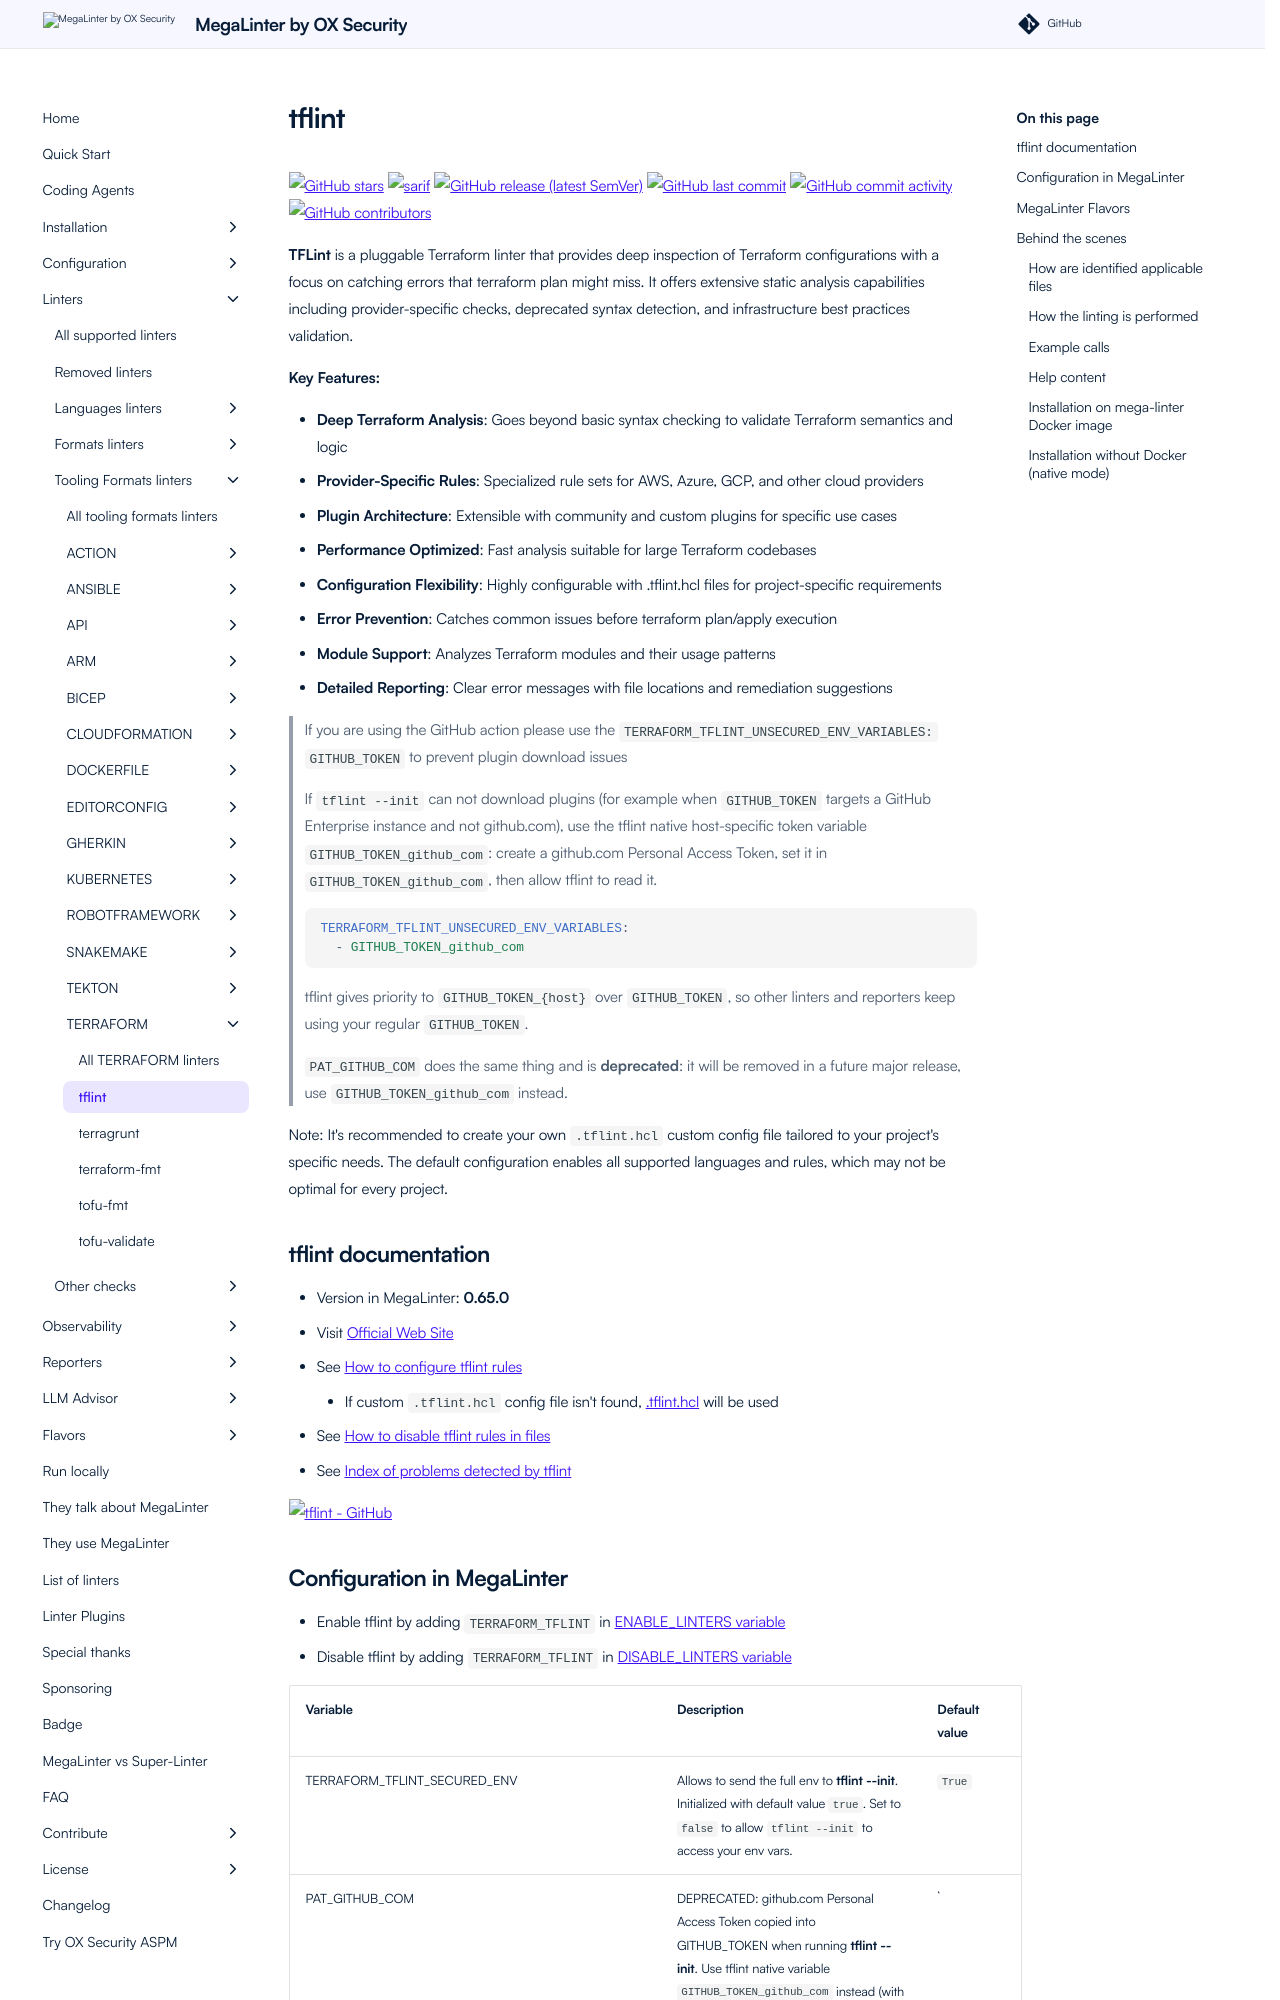

repository: oxsecurity/megalinter · page: beta/descriptors/terraform_tflint/index.html · generator: mkdocs

---
title: tflint configuration in MegaLinter
description: How to use tflint (configure, ignore files, ignore errors, help & version documentations) to analyze TERRAFORM files
---
<!-- markdownlint-disable MD033 MD041 MD046 -->
<!-- @generated by .automation/build.py, please don't update manually -->
# tflint
[![GitHub stars](https://img.shields.io/github/stars/terraform-linters/tflint?cacheSeconds=3600)](https://github.com/terraform-linters/tflint) ![sarif](https://shields.io/badge/-SARIF-orange) [![GitHub release (latest SemVer)](https://img.shields.io/github/v/release/terraform-linters/tflint?sort=semver)](https://github.com/terraform-linters/tflint/releases) [![GitHub last commit](https://img.shields.io/github/last-commit/terraform-linters/tflint)](https://github.com/terraform-linters/tflint/commits) [![GitHub commit activity](https://img.shields.io/github/commit-activity/y/terraform-linters/tflint)](https://github.com/terraform-linters/tflint/graphs/commit-activity/) [![GitHub contributors](https://img.shields.io/github/contributors/terraform-linters/tflint)](https://github.com/terraform-linters/tflint/graphs/contributors/)

**TFLint** is a pluggable Terraform linter that provides deep inspection of Terraform configurations with a focus on catching errors that terraform plan might miss. It offers extensive static analysis capabilities including provider-specific checks, deprecated syntax detection, and infrastructure best practices validation.

**Key Features:**

- **Deep Terraform Analysis**: Goes beyond basic syntax checking to validate Terraform semantics and logic
- **Provider-Specific Rules**: Specialized rule sets for AWS, Azure, GCP, and other cloud providers
- **Plugin Architecture**: Extensible with community and custom plugins for specific use cases
- **Performance Optimized**: Fast analysis suitable for large Terraform codebases
- **Configuration Flexibility**: Highly configurable with .tflint.hcl files for project-specific requirements
- **Error Prevention**: Catches common issues before terraform plan/apply execution
- **Module Support**: Analyzes Terraform modules and their usage patterns
- **Detailed Reporting**: Clear error messages with file locations and remediation suggestions

> If you are using the GitHub action please use the `TERRAFORM_TFLINT_UNSECURED_ENV_VARIABLES: GITHUB_TOKEN` to prevent plugin download issues

> If `tflint --init` can not download plugins (for example when `GITHUB_TOKEN` targets a GitHub Enterprise instance and not github.com), use the tflint native host-specific token variable `GITHUB_TOKEN_github_com`: create a github.com Personal Access Token, set it in `GITHUB_TOKEN_github_com`, then allow tflint to read it.

> ```yaml
> TERRAFORM_TFLINT_UNSECURED_ENV_VARIABLES:
>   - GITHUB_TOKEN_github_com
> ```

> tflint gives priority to `GITHUB_TOKEN_{host}` over `GITHUB_TOKEN`, so other linters and reporters keep using your regular `GITHUB_TOKEN`.

> `PAT_GITHUB_COM` does the same thing and is **deprecated**: it will be removed in a future major release, use `GITHUB_TOKEN_github_com` instead.

Note: It's recommended to create your own `.tflint.hcl` custom config file tailored to your project's specific needs.
The default configuration enables all supported languages and rules, which may not be optimal for every project.

## tflint documentation

- Version in MegaLinter: **0.65.0**
- Visit [Official Web Site](https://github.com/terraform-linters/tflint#readme){target=_blank}
- See [How to configure tflint rules](https://github.com/terraform-linters/tflint/blob/master/docs/user-guide/config.md){target=_blank}
  - If custom `.tflint.hcl` config file isn't found, [.tflint.hcl](https://github.com/oxsecurity/megalinter/tree/main/TEMPLATES/.tflint.hcl){target=_blank} will be used
- See [How to disable tflint rules in files](https://github.com/terraform-linters/tflint/blob/master/docs/user-guide/annotations.md){target=_blank}
- See [Index of problems detected by tflint](https://github.com/terraform-linters/tflint-ruleset-terraform/blob/main/docs/rules/README.md){target=_blank}

[![tflint - GitHub](https://github-stats-extended.vercel.app/api/pin/?username=terraform-linters&repo=tflint&show_owner=true)](https://github.com/terraform-linters/tflint){target=_blank}
